Labelled photos from "vignettes", an image-classification folder in alexliyihao/AAPI_code. The possible labels are: arteriole, artery, distal_tubule, glom, glomerulus, glomerulus_gs, proximal tubule, proximal_tubule.

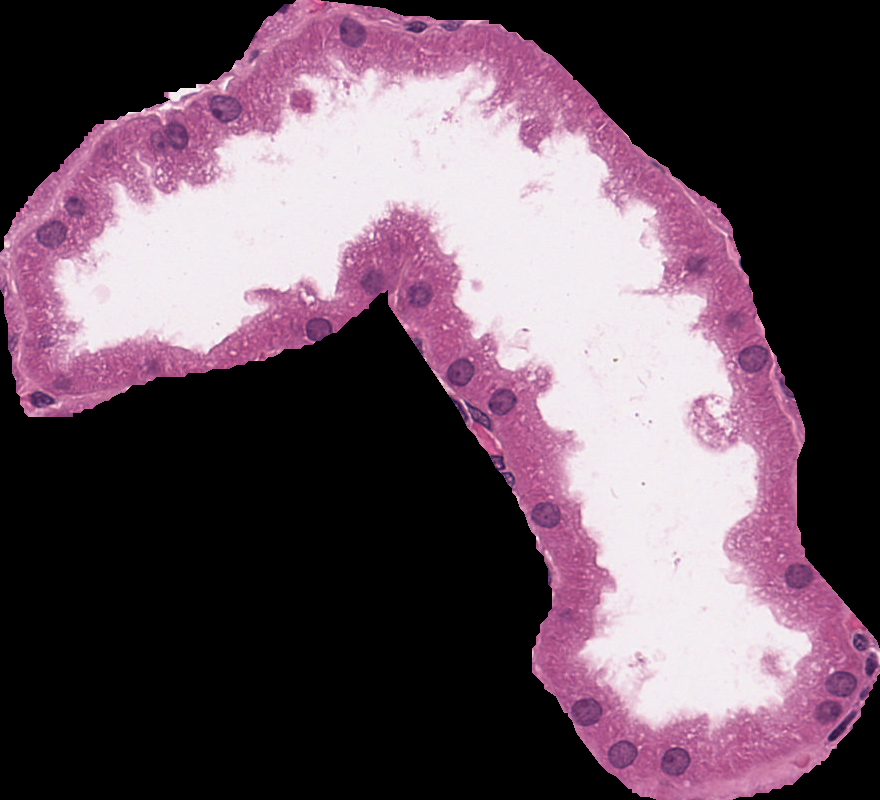
Label: proximal_tubule

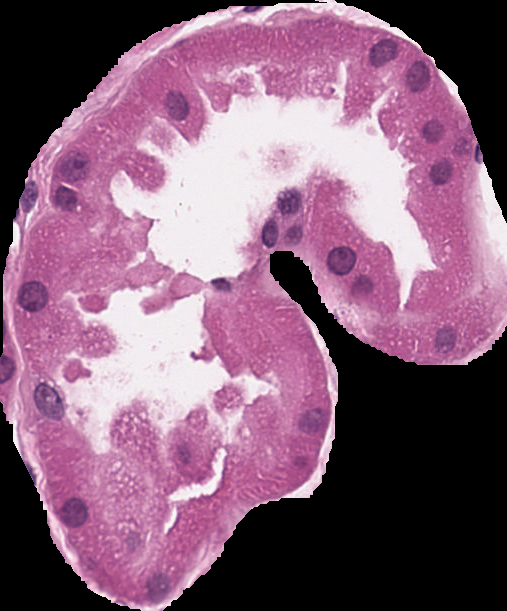
Label: distal_tubule

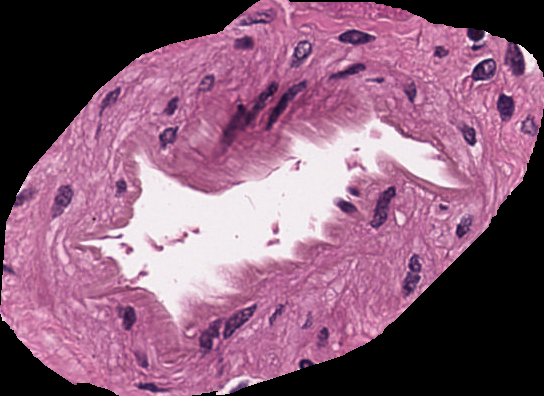
Label: artery

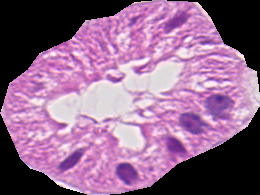
Label: proximal tubule

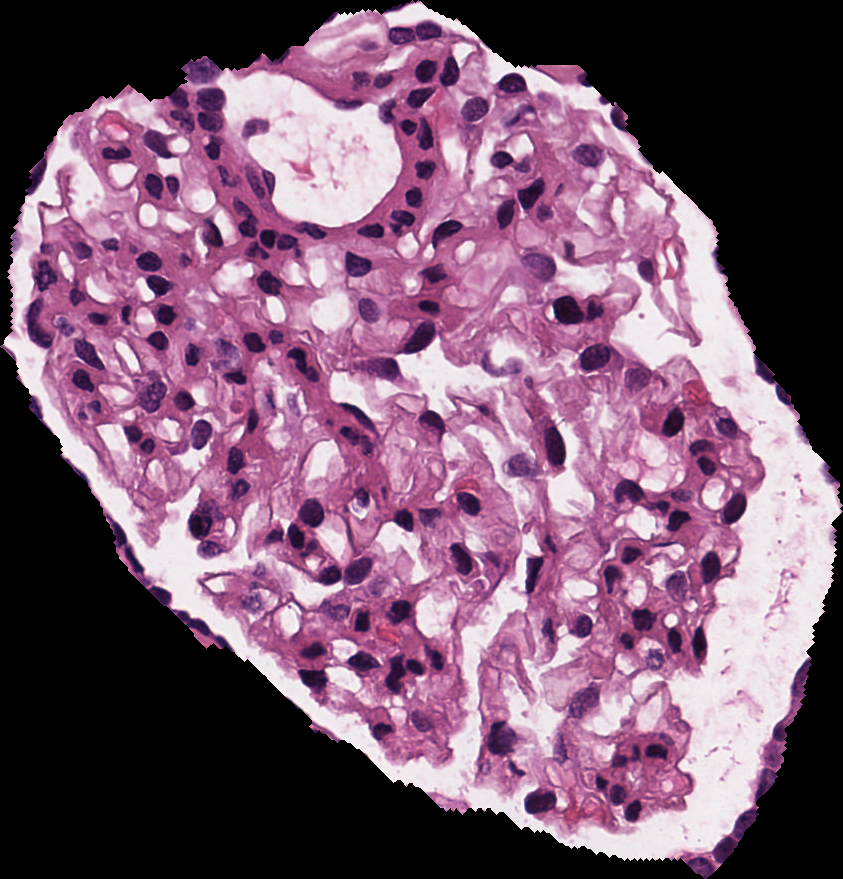
Label: glomerulus

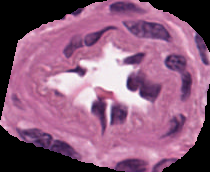
Label: arteriole
